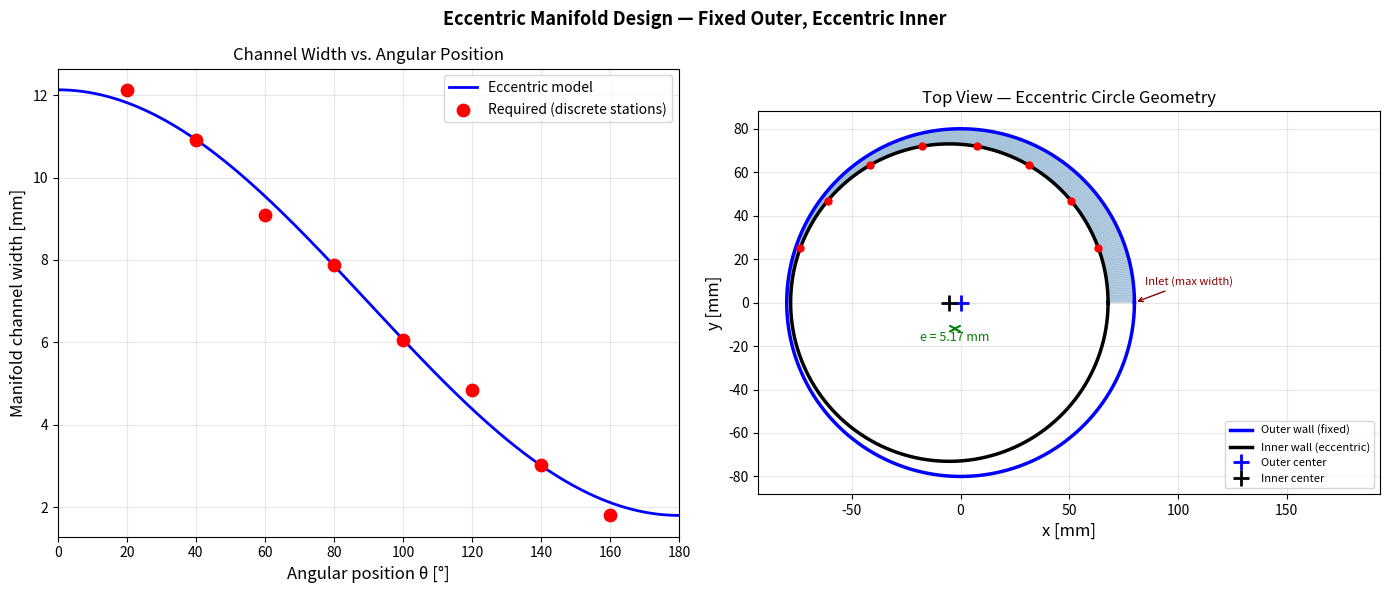

This figure's Python source:
import numpy as np
import matplotlib.pyplot as plt
from scipy.optimize import minimize_scalar

# ─────────────────────────────────────────────
# UNIT CONVERSIONS
# ─────────────────────────────────────────────
psi_into_pa         = 6894.76
pa_to_psi           = 1 / psi_into_pa
meters_into_inches  = 39.37
inches_into_meters  = 0.0254
kg_into_lbm         = 2.20462

# ─────────────────────────────────────────────
# DESIGN PARAMETERS  (edit these)
# ─────────────────────────────────────────────
mdot_total   = 9.0          # Total propellant mass flow [kg/s]
OF_Ratio     = 2.1          # O/F ratio
mdot_kero    = mdot_total / (1 + OF_Ratio)   # Fuel mass flow [kg/s]

rho_rp1      = 810.0        # RP-1 density [kg/m³]
P_in_psi     = 710.12       # Inlet pressure [psi]

# Injector element layout
n_type1      = 8            # mini-manifolds with 6 holes each
n_type2      = 8            # mini-manifolds with 4 holes each
holes_type1  = 6
holes_type2  = 4
n_holes_total = n_type1 * holes_type1 + n_type2 * holes_type2   # 80 holes
mdot_per_hole = mdot_kero / n_holes_total

# Manifold geometry  ← FIXED OUTER, ECCENTRIC INNER
R_outer      = 80*10**-3        # Outer circle radius [m]  ← fixed
h_manifold   = 19*10**-3    # Manifold height (axial depth) [m]  ← constant

# Dynamic pressure assumption (sets velocity)
dyn_pressure_fraction = 0.005

# ─────────────────────────────────────────────
# DERIVED FLOW QUANTITIES
# ─────────────────────────────────────────────
dyn_pressure = dyn_pressure_fraction * P_in_psi * psi_into_pa
v_manifold   = np.sqrt(2 * dyn_pressure / rho_rp1)

print(v_manifold)

mdot_branch  = mdot_kero / 2.0
A_inlet      = mdot_branch / (rho_rp1 * v_manifold)
width_inlet  = A_inlet / h_manifold

print("=" * 55)
print("ECCENTRIC MANIFOLD SIZING  (fixed outer, eccentric inner)")
print("=" * 55)
print(f"Fuel mass flow (total):   {mdot_kero*kg_into_lbm:.4f} lbm/s  |  {mdot_kero:.4f} kg/s")
print(f"Mass flow per branch:     {mdot_branch*kg_into_lbm:.4f} lbm/s  |  {mdot_branch:.4f} kg/s")
print(f"Manifold velocity:        {v_manifold:.3f} m/s  ({v_manifold*3.28084:.3f} ft/s)")
print(f"Inlet area (per branch):  {A_inlet*1e6:.3f} mm²  ({A_inlet*meters_into_inches**2:.4f} in²)")
print(f"Inlet width:              {width_inlet*1e3:.3f} mm  ({width_inlet*meters_into_inches:.4f} in)")

# ─────────────────────────────────────────────
# ANGULAR STATIONS
# ─────────────────────────────────────────────
holes_per_step = []
for _ in range(4):
    holes_per_step.append(holes_type2)   # 4 holes
    holes_per_step.append(holes_type1)   # 6 holes
n_steps = len(holes_per_step)            # 8 stations per branch

theta_elements = np.linspace(0, np.pi, n_steps + 2)[1:-1]

mdot_remaining  = mdot_branch
areas_required  = []
mdot_at_station = []

for i, n_holes in enumerate(holes_per_step):
    areas_required.append(mdot_remaining / (rho_rp1 * v_manifold))
    mdot_at_station.append(mdot_remaining)
    mdot_remaining -= n_holes * mdot_per_hole

areas_required  = np.array(areas_required)
mdot_at_station = np.array(mdot_at_station)
widths_required = areas_required / h_manifold

print(f"\n{'Station':>8} {'θ (°)':>8} {'ṁ (kg/s)':>12} {'Area (mm²)':>12} {'Width (mm)':>12}")
print("-" * 55)
for i in range(n_steps):
    print(f"{i+1:>8} {np.degrees(theta_elements[i]):>8.1f} "
          f"{mdot_at_station[i]:>12.5f} "
          f"{areas_required[i]*1e6:>12.3f} "
          f"{widths_required[i]*1e3:>12.3f}")

# ─────────────────────────────────────────────
# ECCENTRIC FIT  — fixed outer, moving inner
#
# The inner circle has radius R_inner and its center is shifted
# by eccentricity e toward θ=180° (away from inlet).
#
# Gap at angle θ:
#   width(θ) = R_outer - (R_inner - e·cos(θ))
#            = (R_outer - R_inner) + e·cos(θ)
#
# This is identical in form to before, but now e describes
# the shift of the INNER circle (toward the narrow end).
#
# Two free params:  mean_gap = R_outer - R_inner,  and  e
# Inlet constraint: mean_gap + e = width_inlet
#                   → mean_gap = width_inlet - e
# Outlet gap:       mean_gap - e  (must stay > 0)
#
# Solve for e that minimises RMS width error at all stations.
# ─────────────────────────────────────────────

def gap_model(theta, mean_gap, e):
    """Channel width at angle theta for eccentric inner circle."""
    return mean_gap + e * np.cos(theta)

def fit_error(e):
    mean_gap = width_inlet - e
    if mean_gap - e <= 0:       # gap would close at 180°
        return 1e10
    if mean_gap - e > R_outer:  # inner radius would be negative
        return 1e10
    predicted = gap_model(theta_elements, mean_gap, e)
    return np.sqrt(np.mean((predicted - widths_required)**2))

result   = minimize_scalar(fit_error, bounds=(0, width_inlet * 0.99), method='bounded')
e_best   = result.x
mean_gap = width_inlet - e_best

# Derived radii
R_inner  = R_outer - mean_gap   # inner circle radius (from its own center)
e_offset = e_best               # inner circle center shifted by this toward θ=180°

# Sanity check
assert R_inner > 0, "Inner radius went negative — reduce R_outer or h_manifold"
assert mean_gap - e_best > 0,  "Gap closes before 180° — increase R_outer"

print(f"\n{'='*55}")
print("ECCENTRIC GEOMETRY SOLUTION")
print(f"{'='*55}")
print(f"Outer circle radius R_outer:  {R_outer*1e3:.3f} mm  (fixed)")
print(f"Inner circle radius R_inner:  {R_inner*1e3:.3f} mm")
print(f"Eccentricity e:               {e_offset*1e3:.3f} mm  (inner center shift)")
print(f"Mean gap:                     {mean_gap*1e3:.3f} mm")
print(f"Gap at inlet  (θ=0°):         {gap_model(0,      mean_gap, e_best)*1e3:.3f} mm  [target: {width_inlet*1e3:.3f} mm]")
print(f"Gap at outlet (θ=180°):       {gap_model(np.pi,  mean_gap, e_best)*1e3:.3f} mm")
print(f"RMS fit error:                {result.fun*1e3:.4f} mm")

print(f"\n{'Station':>8} {'θ (°)':>8} {'Required (mm)':>15} {'Model (mm)':>12} {'Error (mm)':>12}")
print("-" * 55)
for i in range(n_steps):
    w_model = gap_model(theta_elements[i], mean_gap, e_best)
    err     = (w_model - widths_required[i]) * 1e3
    print(f"{i+1:>8} {np.degrees(theta_elements[i]):>8.1f} "
          f"{widths_required[i]*1e3:>15.3f} "
          f"{w_model*1e3:>12.3f} "
          f"{err:>12.4f}")

# ─────────────────────────────────────────────
# PLOTS
# ─────────────────────────────────────────────
theta_full   = np.linspace(0, np.pi, 300)
widths_model = gap_model(theta_full, mean_gap, e_best)

fig, axes = plt.subplots(1, 2, figsize=(14, 6))
fig.suptitle("Eccentric Manifold Design — Fixed Outer, Eccentric Inner", fontsize=13, fontweight='bold')

# ── Plot 1: Width profile ──────────────────────────────────────────────────
ax1 = axes[0]
ax1.plot(np.degrees(theta_full), widths_model * 1e3, 'b-', linewidth=2, label='Eccentric model')
ax1.scatter(np.degrees(theta_elements), widths_required * 1e3,
            color='red', zorder=5, s=80, label='Required (discrete stations)')
ax1.set_xlabel("Angular position θ [°]", fontsize=12)
ax1.set_ylabel("Manifold channel width [mm]", fontsize=12)
ax1.set_title("Channel Width vs. Angular Position", fontsize=12)
ax1.legend()
ax1.grid(True, alpha=0.3)
ax1.set_xlim(0, 180)

# ── Plot 2: Top-view cross section ────────────────────────────────────────
ax2 = axes[1]
ax2.set_aspect('equal')

theta_circle = np.linspace(0, 2 * np.pi, 500)

# Outer circle — fixed, centered at origin
ax2.plot(R_outer * np.cos(theta_circle) * 1e3,
         R_outer * np.sin(theta_circle) * 1e3,
         'b-', linewidth=2.5, label='Outer wall (fixed)')

# Inner circle — center shifted by e toward θ=180° (negative x direction)
inner_cx = -e_offset * 1e3   # mm
inner_cy = 0.0
ax2.plot(inner_cx + R_inner * np.cos(theta_circle) * 1e3,
         inner_cy + R_inner * np.sin(theta_circle) * 1e3,
         'k-', linewidth=2.5, label='Inner wall (eccentric)')

# Mark centers
ax2.plot(0, 0, 'b+', markersize=12, markeredgewidth=2, label='Outer center')
ax2.plot(inner_cx, inner_cy, 'k+', markersize=12, markeredgewidth=2, label='Inner center')

# Eccentricity arrow
ax2.annotate('', xy=(inner_cx, -R_outer*1e3*0.15), xytext=(0, -R_outer*1e3*0.15),
             arrowprops=dict(arrowstyle='<->', color='green', lw=1.5))
ax2.text(inner_cx / 2, -R_outer*1e3*0.22, f'e = {e_offset*1e3:.2f} mm',
         ha='center', color='green', fontsize=9)

# Element stations (on the inner circle surface, upper half)
for th in theta_elements:
    x_pt = inner_cx + R_inner * np.cos(th) * 1e3
    y_pt = inner_cy + R_inner * np.sin(th) * 1e3
    ax2.plot(x_pt, y_pt, 'ro', markersize=5)

# Shade manifold channel (upper half)
theta_shade  = np.linspace(0, np.pi, 300)
x_outer_half = R_outer * np.cos(theta_shade) * 1e3
y_outer_half = R_outer * np.sin(theta_shade) * 1e3
x_inner_half = inner_cx + R_inner * np.cos(theta_shade) * 1e3
y_inner_half = inner_cy + R_inner * np.sin(theta_shade) * 1e3

ax2.fill_between(np.degrees(theta_shade),
                 y_inner_half, y_outer_half,
                 alpha=0.0)  # skip fill_between in polar sense; use patches

# Proper shading: fill between the two arcs in x-y space
for j in range(len(theta_shade) - 1):
    xs = [x_outer_half[j], x_outer_half[j+1], x_inner_half[j+1], x_inner_half[j]]
    ys = [y_outer_half[j], y_outer_half[j+1], y_inner_half[j+1], y_inner_half[j]]
    ax2.fill(xs, ys, color='steelblue', alpha=0.2)

# Inlet marker
ax2.annotate('Inlet (max width)', xy=(R_outer*1e3, 0), xytext=(R_outer*1e3 + 5, 8),
             fontsize=8, color='darkred',
             arrowprops=dict(arrowstyle='->', color='darkred'))

ax2.set_xlabel("x [mm]", fontsize=12)
ax2.set_ylabel("y [mm]", fontsize=12)
ax2.set_title("Top View — Eccentric Circle Geometry", fontsize=12)
ax2.legend(fontsize=8, loc='lower right')
ax2.grid(True, alpha=0.3)

plt.tight_layout()
plt.show()
print("\nPlot saved.")